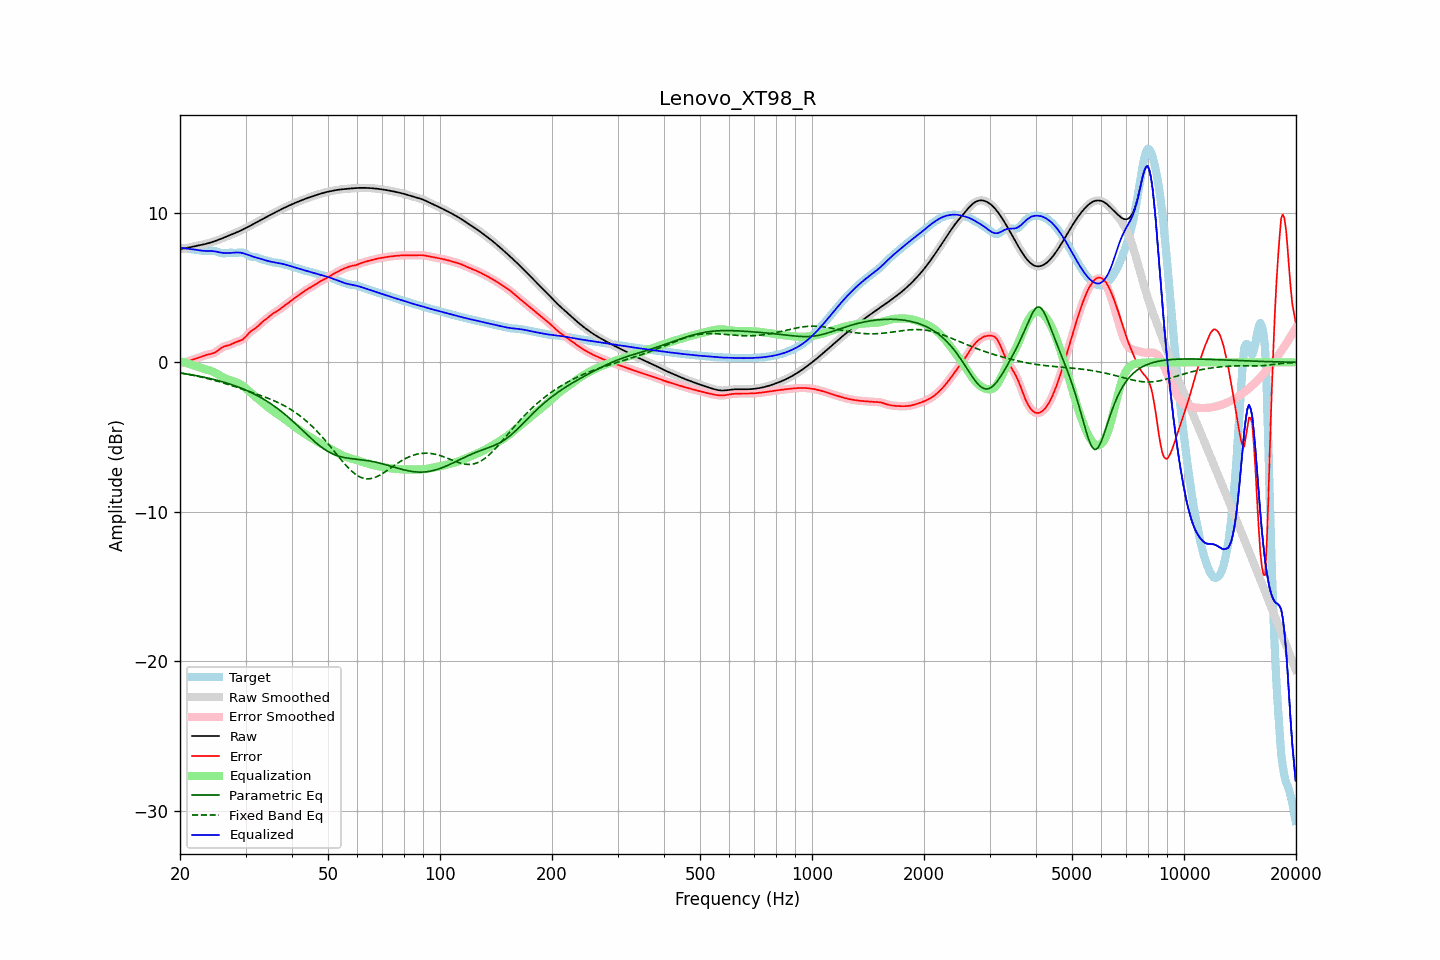

Source data for this figure (header and first rows):
frequency, raw, error, smoothed, error_smoothed, equalization, parametric_eq, fixed_band_eq, equalized_raw, equalized_smoothed, target
20.00, 7.58, -0.08, 7.58, -0.08, 0.08, -0.71, -0.71, 7.66, 7.66, 7.66
20.20, 7.60, -0.05, 7.60, -0.05, 0.05, -0.73, -0.73, 7.65, 7.65, 7.65
20.40, 7.61, -0.03, 7.61, -0.03, 0.02, -0.74, -0.74, 7.64, 7.64, 7.64
20.61, 7.63, 0.01, 7.63, 0.01, -0.01, -0.76, -0.76, 7.62, 7.62, 7.63
20.81, 7.65, 0.04, 7.65, 0.04, -0.04, -0.78, -0.78, 7.61, 7.61, 7.61
21.02, 7.67, 0.07, 7.67, 0.07, -0.07, -0.79, -0.80, 7.60, 7.60, 7.60
21.23, 7.70, 0.11, 7.69, 0.11, -0.11, -0.81, -0.82, 7.59, 7.59, 7.59
21.44, 7.72, 0.14, 7.72, 0.14, -0.14, -0.83, -0.84, 7.58, 7.58, 7.57
21.66, 7.74, 0.18, 7.74, 0.18, -0.18, -0.85, -0.86, 7.56, 7.56, 7.56
21.87, 7.76, 0.21, 7.76, 0.21, -0.21, -0.87, -0.89, 7.55, 7.55, 7.55
22.09, 7.78, 0.25, 7.78, 0.25, -0.25, -0.89, -0.91, 7.53, 7.53, 7.53
22.31, 7.81, 0.29, 7.81, 0.29, -0.29, -0.91, -0.93, 7.51, 7.51, 7.52
22.54, 7.83, 0.33, 7.83, 0.33, -0.33, -0.93, -0.95, 7.50, 7.50, 7.50
22.76, 7.85, 0.37, 7.85, 0.37, -0.37, -0.95, -0.98, 7.48, 7.48, 7.48
22.99, 7.87, 0.41, 7.87, 0.41, -0.41, -0.97, -1.00, 7.47, 7.47, 7.46
23.22, 7.90, 0.45, 7.90, 0.45, -0.44, -1.00, -1.03, 7.46, 7.46, 7.45
23.45, 7.93, 0.48, 7.93, 0.48, -0.47, -1.02, -1.05, 7.46, 7.46, 7.44
23.69, 7.95, 0.51, 7.95, 0.51, -0.50, -1.04, -1.08, 7.45, 7.45, 7.44
23.92, 7.98, 0.53, 7.98, 0.53, -0.53, -1.07, -1.11, 7.45, 7.45, 7.45
24.16, 8.02, 0.56, 8.02, 0.56, -0.56, -1.09, -1.14, 7.45, 7.45, 7.46
24.40, 8.05, 0.59, 8.05, 0.59, -0.60, -1.12, -1.16, 7.45, 7.45, 7.46
24.65, 8.09, 0.63, 8.09, 0.63, -0.65, -1.14, -1.19, 7.44, 7.44, 7.46
24.89, 8.12, 0.68, 8.12, 0.68, -0.70, -1.17, -1.22, 7.42, 7.42, 7.44
25.14, 8.16, 0.75, 8.16, 0.75, -0.76, -1.20, -1.25, 7.40, 7.40, 7.41
25.39, 8.20, 0.83, 8.20, 0.83, -0.83, -1.23, -1.28, 7.37, 7.37, 7.37
25.65, 8.24, 0.91, 8.24, 0.91, -0.89, -1.26, -1.32, 7.35, 7.35, 7.34
25.91, 8.29, 0.98, 8.29, 0.98, -0.95, -1.29, -1.35, 7.33, 7.33, 7.31
26.16, 8.33, 1.04, 8.33, 1.03, -1.01, -1.32, -1.38, 7.32, 7.32, 7.29
26.43, 8.38, 1.08, 8.38, 1.08, -1.06, -1.35, -1.41, 7.31, 7.31, 7.30
26.69, 8.42, 1.11, 8.42, 1.11, -1.11, -1.38, -1.45, 7.31, 7.31, 7.31
26.96, 8.46, 1.14, 8.46, 1.14, -1.15, -1.42, -1.48, 7.31, 7.31, 7.33
27.23, 8.51, 1.17, 8.51, 1.17, -1.19, -1.45, -1.51, 7.32, 7.32, 7.34
27.50, 8.55, 1.22, 8.55, 1.22, -1.23, -1.49, -1.55, 7.33, 7.33, 7.34
27.77, 8.60, 1.27, 8.60, 1.27, -1.26, -1.53, -1.58, 7.33, 7.33, 7.33
28.05, 8.64, 1.32, 8.64, 1.32, -1.30, -1.56, -1.62, 7.34, 7.34, 7.32
28.33, 8.69, 1.36, 8.69, 1.36, -1.34, -1.60, -1.65, 7.35, 7.35, 7.33
28.62, 8.73, 1.40, 8.73, 1.40, -1.38, -1.64, -1.69, 7.35, 7.35, 7.33
28.90, 8.78, 1.43, 8.78, 1.43, -1.44, -1.68, -1.73, 7.34, 7.34, 7.35
29.19, 8.83, 1.48, 8.83, 1.48, -1.50, -1.73, -1.76, 7.33, 7.33, 7.35
29.48, 8.88, 1.53, 8.88, 1.54, -1.58, -1.77, -1.80, 7.31, 7.31, 7.35
29.78, 8.94, 1.62, 8.94, 1.62, -1.66, -1.81, -1.83, 7.28, 7.28, 7.31
30.08, 8.99, 1.73, 8.99, 1.73, -1.75, -1.86, -1.87, 7.24, 7.24, 7.26
30.38, 9.05, 1.86, 9.05, 1.85, -1.84, -1.91, -1.91, 7.21, 7.21, 7.19
30.68, 9.10, 1.97, 9.10, 1.97, -1.93, -1.96, -1.95, 7.17, 7.17, 7.13
30.99, 9.16, 2.07, 9.16, 2.07, -2.03, -2.01, -1.98, 7.13, 7.13, 7.09
31.30, 9.22, 2.15, 9.22, 2.15, -2.13, -2.06, -2.02, 7.09, 7.09, 7.07
31.61, 9.27, 2.22, 9.27, 2.22, -2.22, -2.11, -2.06, 7.05, 7.05, 7.06
31.93, 9.33, 2.28, 9.33, 2.29, -2.31, -2.17, -2.09, 7.02, 7.02, 7.05
32.24, 9.39, 2.37, 9.39, 2.37, -2.40, -2.22, -2.13, 6.99, 6.99, 7.02
32.57, 9.45, 2.47, 9.45, 2.47, -2.48, -2.28, -2.17, 6.96, 6.96, 6.98
32.89, 9.51, 2.58, 9.51, 2.57, -2.57, -2.34, -2.21, 6.94, 6.94, 6.93
33.22, 9.57, 2.68, 9.57, 2.67, -2.66, -2.40, -2.25, 6.90, 6.90, 6.89
33.55, 9.62, 2.77, 9.62, 2.77, -2.76, -2.46, -2.29, 6.87, 6.87, 6.85
33.89, 9.68, 2.85, 9.68, 2.85, -2.85, -2.53, -2.33, 6.83, 6.83, 6.83
34.23, 9.74, 2.93, 9.74, 2.93, -2.94, -2.60, -2.37, 6.80, 6.80, 6.81
34.57, 9.80, 3.02, 9.80, 3.02, -3.03, -2.66, -2.41, 6.77, 6.77, 6.78
34.92, 9.86, 3.11, 9.86, 3.11, -3.11, -2.73, -2.46, 6.75, 6.75, 6.75
35.27, 9.91, 3.20, 9.91, 3.19, -3.19, -2.81, -2.50, 6.73, 6.73, 6.72
35.62, 9.97, 3.28, 9.97, 3.27, -3.26, -2.88, -2.55, 6.71, 6.71, 6.69
35.97, 10.02, 3.35, 10.02, 3.34, -3.34, -2.96, -2.60, 6.69, 6.69, 6.68
... 635 more rows
